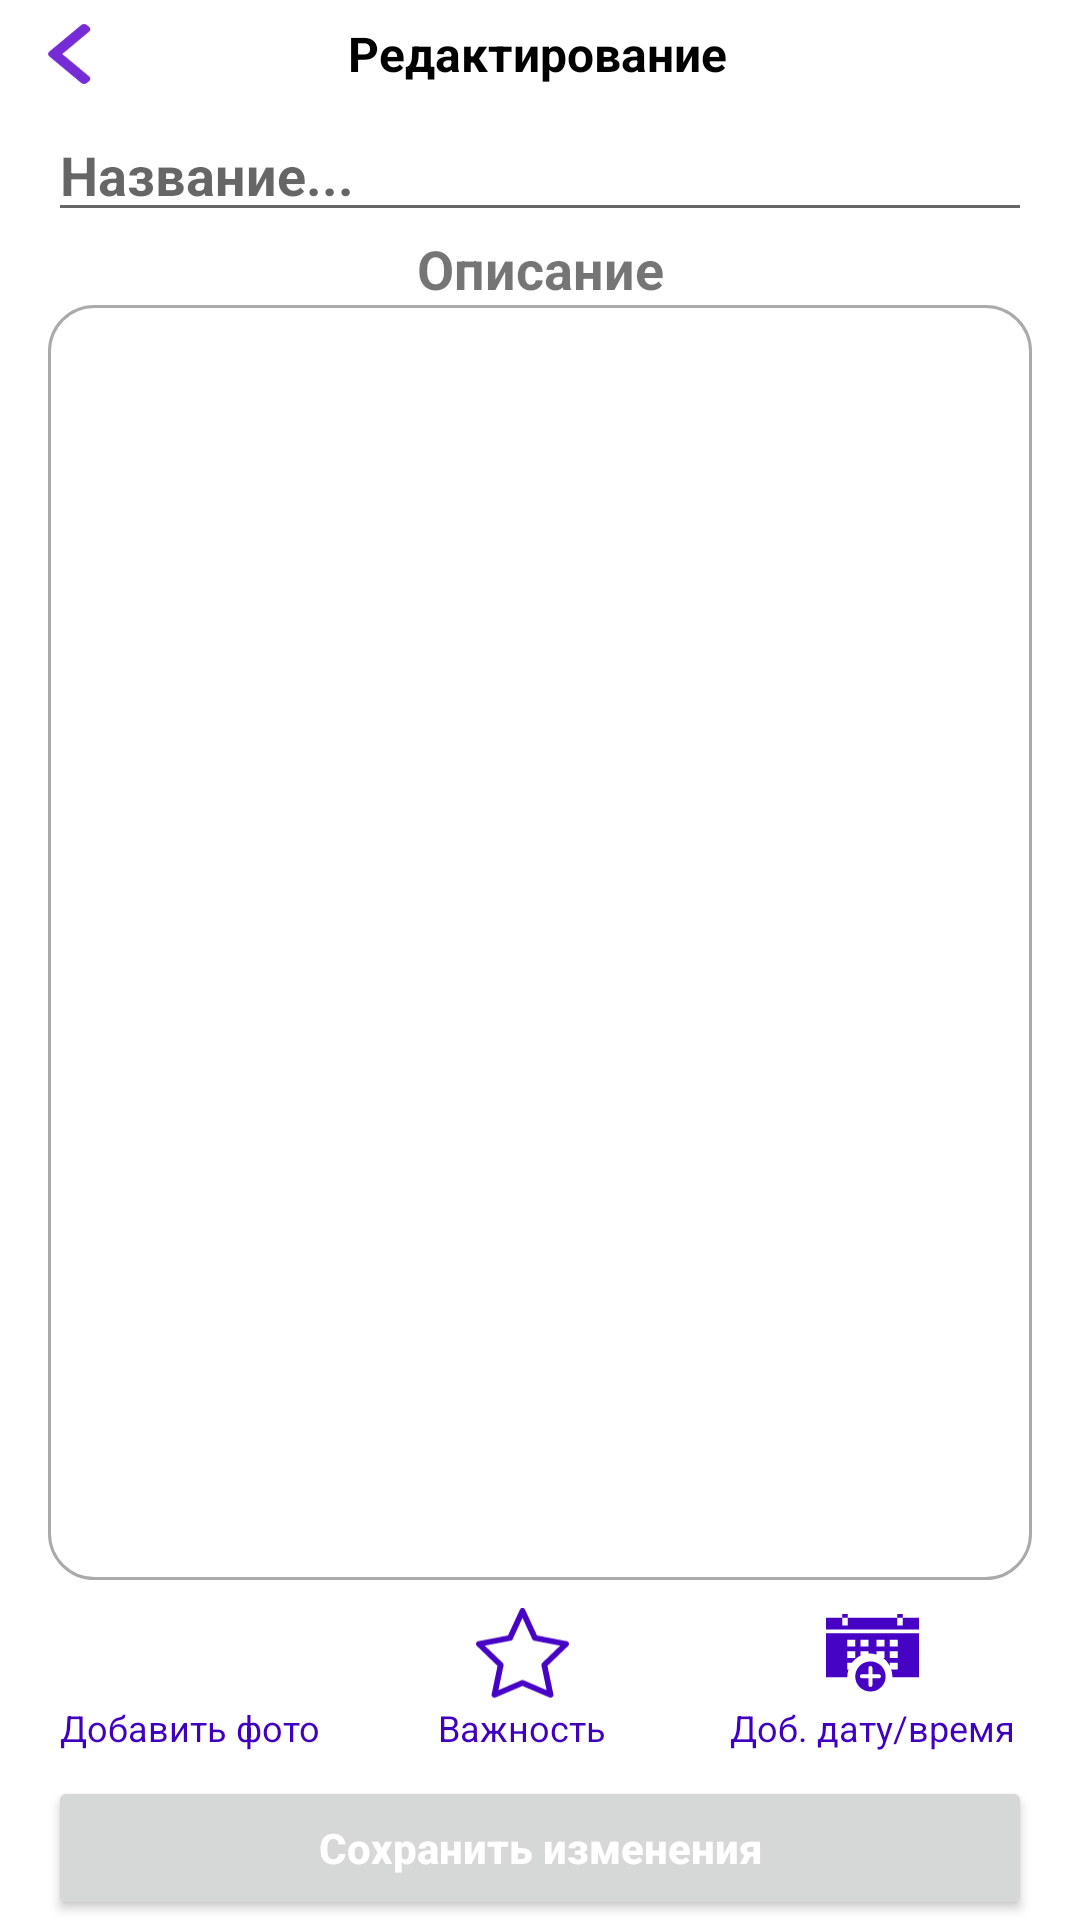

Here is an Android app screen rendered from its layout file. Give the layout XML and the strings, colors and styles it references.
<!-- AndroidManifest.xml: application theme AppTheme -->
<!-- res/layout/edit_note_fragment.xml -->
<?xml version="1.0" encoding="utf-8"?>
<LinearLayout xmlns:android="http://schemas.android.com/apk/res/android"
    xmlns:app="http://schemas.android.com/apk/res-auto"
    xmlns:tools="http://schemas.android.com/tools"
    android:layout_width="match_parent"
    android:layout_height="match_parent"
    android:orientation="vertical">

    <LinearLayout
        android:layout_width="match_parent"
        android:layout_height="wrap_content"
        android:orientation="horizontal">

        <FrameLayout
            android:layout_width="0dp"
            android:layout_height="wrap_content"
            android:layout_gravity="center"
            android:layout_weight="1">

            <ImageView
                android:id="@+id/back_profile"
                android:layout_width="15dp"
                android:layout_height="20dp"
                android:layout_marginStart="16dp"
                android:layout_marginTop="8dp"
                android:layout_marginBottom="8dp"
                android:background="@drawable/btn_back" />

        </FrameLayout>

        <FrameLayout
            android:layout_width="0dp"
            android:layout_height="wrap_content"
            android:layout_gravity="center"
            android:layout_weight="2.1">

            <TextView
                android:layout_width="match_parent"
                android:layout_height="wrap_content"
                android:orientation="horizontal"
                android:text="@string/edit_note_edit"
                android:textColor="@android:color/background_dark"
                android:textSize="16sp"
                android:textStyle="bold" />

        </FrameLayout>


    </LinearLayout>


    <LinearLayout
        android:layout_width="match_parent"
        android:layout_height="wrap_content"
        android:layout_marginStart="16dp"
        android:layout_marginEnd="16dp"
        android:orientation="vertical">


        <EditText
            android:id="@+id/edit_title_text"
            android:layout_width="match_parent"
            android:layout_height="wrap_content"
            android:hint="@string/edit_note_name"
            android:lines="1"
            android:textAllCaps="false"
            android:textStyle="bold" />

        <TextView
            android:layout_width="match_parent"
            android:layout_height="wrap_content"
            android:gravity="center"
            android:text="@string/edit_note_description"
            android:textSize="18sp"
            android:textStyle="bold" />

    </LinearLayout>


    <FrameLayout
        android:layout_width="match_parent"
        android:layout_height="0dp"
        android:layout_marginStart="16dp"
        android:layout_marginEnd="16dp"
        android:layout_weight="2"
        android:background="@drawable/background_item_note">

        <ScrollView
            android:id="@+id/text_scroll"
            android:layout_width="match_parent"
            android:layout_height="match_parent">

            <EditText
                android:id="@+id/edit_description_note_text"
                android:layout_width="match_parent"
                android:layout_height="wrap_content"
                android:background="@null"
                android:gravity="top|start"
                android:inputType="textMultiLine"
                android:textAllCaps="false" />

        </ScrollView>

    </FrameLayout>


    <LinearLayout
        android:layout_width="match_parent"
        android:layout_height="wrap_content"
        android:layout_margin="8dp"
        android:orientation="horizontal">


        <LinearLayout
            android:layout_width="0dp"
            android:layout_height="wrap_content"
            android:layout_weight="1"
            android:orientation="vertical">

            <TextView
                android:id="@+id/deletePhotoEdit"
                android:layout_width="wrap_content"
                android:layout_height="wrap_content"
                android:gravity="center"
                android:text="@string/edit_note_delete_photo"
                android:visibility="gone"
                app:drawableStartCompat="@drawable/ic_clear"
                tools:visibility="visible" />

            <ImageView
                android:id="@+id/photoViewEdit"
                android:layout_width="31dp"
                android:layout_height="33dp"
                android:layout_gravity="center"
                android:src="@drawable/ic_add_photo" />

            <TextView
                android:layout_width="wrap_content"
                android:layout_height="wrap_content"
                android:layout_gravity="center"
                android:text="@string/edit_note_add_photo"
                android:textColor="@color/ultramarin"
                android:textSize="12sp" />

        </LinearLayout>

        <LinearLayout
            android:layout_width="0dp"
            android:layout_height="wrap_content"
            android:layout_weight="1"
            android:orientation="vertical">

            <ImageView
                android:id="@+id/star_ed"
                android:layout_width="31dp"
                android:layout_height="33dp"
                android:layout_gravity="center"
                android:src="@drawable/ic_star_in_add_notes" />

            <TextView
                android:layout_width="wrap_content"
                android:layout_height="wrap_content"
                android:layout_gravity="center"
                android:text="@string/edit_note_importantly"
                android:textColor="@color/ultramarin"
                android:textSize="12sp" />

        </LinearLayout>

        <LinearLayout
            android:layout_width="0dp"
            android:layout_height="wrap_content"
            android:layout_weight="1.1"
            android:orientation="vertical">

            <TextView
                android:id="@+id/deleteScheduleEdit"
                android:layout_width="wrap_content"
                android:layout_height="wrap_content"
                android:gravity="center"
                android:text="@string/edit_note_delete_date"
                android:visibility="gone"
                app:drawableStartCompat="@drawable/ic_clear"
                tools:visibility="visible" />

            <ImageView
                android:id="@+id/addScheduleEdit"
                android:layout_width="31dp"
                android:layout_height="33dp"
                android:layout_gravity="center"
                android:src="@drawable/ic_add_calendar" />

            <TextView
                android:id="@+id/text_date_edit"
                android:layout_width="wrap_content"
                android:layout_height="wrap_content"
                android:layout_gravity="center"
                android:text="@string/edit_note_add_date"
                android:textAlignment="center"
                android:textColor="@color/ultramarin"
                android:textSize="12sp" />

            <TextView
                android:id="@+id/text_time_edit"
                android:layout_width="wrap_content"
                android:layout_height="wrap_content"
                android:layout_gravity="center"
                android:textAlignment="center"
                android:textColor="@color/ultramarin"
                android:textSize="12sp"
                android:visibility="gone"
                tools:visibility="visible" />


        </LinearLayout>


    </LinearLayout>

    <Button
        android:id="@+id/edit_save_note_btn"
        android:layout_width="match_parent"
        android:layout_height="wrap_content"
        android:layout_gravity="bottom"
        android:layout_marginStart="16dp"
        android:layout_marginEnd="16dp"
        android:text="@string/edit_note_save_edit"
        android:textAllCaps="false"
        android:textColor="@android:color/white"
        android:textStyle="bold" />

</LinearLayout>
<!-- resources referenced by this layout -->
<resources>
  <color name="ultramarin">#4000c0</color>
  <!-- drawable background_item_note (drawable) -->
  <?xml version="1.0" encoding="utf-8"?>
  <shape xmlns:android="http://schemas.android.com/apk/res/android"
      android:shape="rectangle" >
  
      <corners android:radius="15dp" />
  
  
  
      <stroke
          android:width="1dp"
          android:color="@android:color/darker_gray" />
  
  
  
      <padding
          android:bottom="15dp"
          android:left="15dp"
          android:right="15dp"
          android:top="15dp" />
  
  </shape>
  <!-- drawable btn_back: png bitmap (drawable, 1050 bytes) -->
  <!-- drawable ic_add_calendar: png bitmap (drawable, 2636 bytes) -->
  <!-- drawable ic_add_photo: png bitmap (drawable, 3792 bytes) -->
  <!-- drawable ic_clear (drawable) -->
  <vector android:height="24dp" android:tint="#FF2F0B"
      android:viewportHeight="24.0" android:viewportWidth="24.0"
      android:width="24dp" xmlns:android="http://schemas.android.com/apk/res/android">
      <path android:fillColor="#FF000000" android:pathData="M19,6.41L17.59,5 12,10.59 6.41,5 5,6.41 10.59,12 5,17.59 6.41,19 12,13.41 17.59,19 19,17.59 13.41,12z"/>
  </vector>
  <!-- drawable ic_star_in_add_notes: png bitmap (drawable, 4961 bytes) -->
  <string name="edit_note_add_date">Доб. дату/время</string>
  <string name="edit_note_add_photo">Добавить фото</string>
  <string name="edit_note_delete_date">Убрать дату/вр.</string>
  <string name="edit_note_delete_photo">Удалить фото</string>
  <string name="edit_note_description">Описание</string>
  <string name="edit_note_edit">Редактирование</string>
  <string name="edit_note_importantly">Важность</string>
  <string name="edit_note_name">Название...</string>
  <string name="edit_note_save_edit">Сохранить изменения</string>
  <style name="AppTheme" parent="Theme.MaterialComponents.DayNight.NoActionBar">
          
          <item name="colorPrimary">@color/colorPrimary</item>
          <item name="colorPrimaryDark">@color/ultramarin</item>
          <item name="colorAccent">@color/biu</item>
  
          
          <item name="android:windowLightStatusBar" tools:targetApi="m">true</item>
          <item name="android:statusBarColor" tools:targetApi="lollipop">@android:color/transparent
          </item>
  
          
          
      </style>
  <color name="colorPrimary">#008577</color>
  <color name="biu">#23AFA3</color>
</resources>
